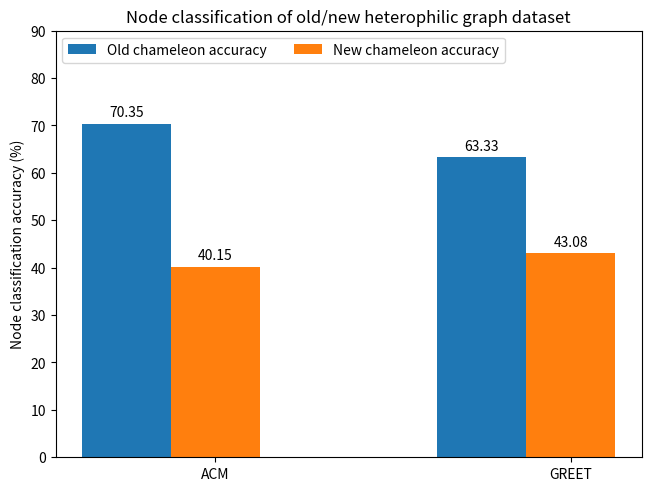
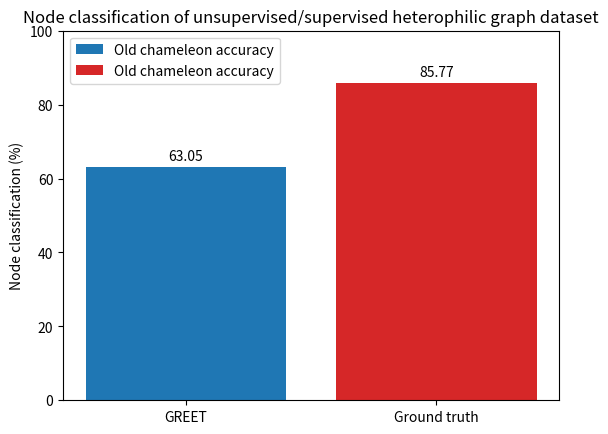

Generate these figures, in order, with matplotlib:
import pandas as pd 
import matplotlib.pyplot as plt

df_A_indicies = ['ACM', 'GREET']
df_A_keys = ['old chameleon accuracy', 'new chameleon accuracy']
df_A_values = [[70.35, 63.33], [40.15, 43.08]]
    
df_B_indicies = ['GREET', 'SUPERVISED']
df_B_keys = ['old chameleon accuracy']
df_B_values = [63.05, 85.77]

df_A = pd.DataFrame(df_A_values, index=df_A_indicies, columns=df_A_keys)
df_A.head()

df_B = pd.DataFrame(df_B_values, index=df_B_indicies, columns=df_B_keys)
df_B.head()

import matplotlib.pyplot as plt
import numpy as np

models = ("ACM", "GREET")
accuracy = {
    'Old chameleon accuracy': (70.35, 63.33),
    'New chameleon accuracy': (40.15, 43.08),
}

x = np.arange(len(models))  # the label locations
width = 0.25  # the width of the bars
multiplier = 0

fig, ax = plt.subplots(layout='constrained')

for attribute, measurement in accuracy.items():
    offset = width * multiplier
    rects = ax.bar(x + offset, measurement, width, label=attribute)
    ax.bar_label(rects, padding=3)
    multiplier += 1

# Add some text for labels, title and custom x-axis tick labels, etc.
ax.set_ylabel('Node classification accuracy (%)')
ax.set_title('Node classification of old/new heterophilic graph dataset')
ax.set_xticks(x + width, models)
ax.legend(loc='upper left', ncols=2)
ax.set_ylim(0, 90)

plt.show()

fig, ax = plt.subplots()

models = ['GREET', 'Ground truth']
accuracy = [63.05, 85.77]
bar_colors = ['tab:blue', 'tab:red']
bar_labels = ['Old chameleon accuracy', 'Old chameleon accuracy']

rects = ax.bar(models, accuracy, color=bar_colors, label=bar_labels)
ax.bar_label(rects, padding=3)

ax.set_ylabel('Node classification (%)')
ax.set_title('Node classification of unsupervised/supervised heterophilic graph dataset')
ax.set_ylim(0, 100)
ax.legend(loc='upper left', ncols=1)

plt.show()